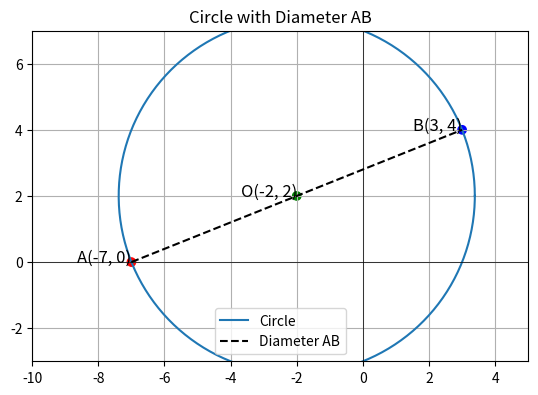

Reproduce this figure in Python.
import numpy as np
import matplotlib.pyplot as plt

# Points
A = np.array([-7, 0])
B = np.array([3, 4])
O = np.array([-2, 2])

# Radius of the circle (distance from O to B)
radius = np.linalg.norm(B - O)

# Circle
theta = np.linspace(0, 2*np.pi, 300)
x_circle = O[0] + radius * np.cos(theta)
y_circle = O[1] + radius * np.sin(theta)

# Plot
plt.figure()
plt.plot(x_circle, y_circle, label='Circle')
plt.scatter([A[0], B[0], O[0]], [A[1], B[1], O[1]], color=['red', 'blue', 'green'])

# Annotate Points
plt.text(A[0], A[1], 'A(-7, 0)', fontsize=12, ha='right')
plt.text(B[0], B[1], 'B(3, 4)', fontsize=12, ha='right')
plt.text(O[0], O[1], 'O(-2, 2)', fontsize=12, ha='right')

# Plot the diameter AB
plt.plot([A[0], B[0]], [A[1], B[1]], 'k--', label='Diameter AB')

# Set limits and aspect ratio
plt.xlim(-10, 5)
plt.ylim(-3, 7)
plt.gca().set_aspect('equal', adjustable='box')
plt.grid()
plt.axhline(0, color='black', linewidth=0.5)
plt.axvline(0, color='black', linewidth=0.5)

plt.legend()
plt.title('Circle with Diameter AB')
plt.savefig('circle_plot.png')
plt.show()

